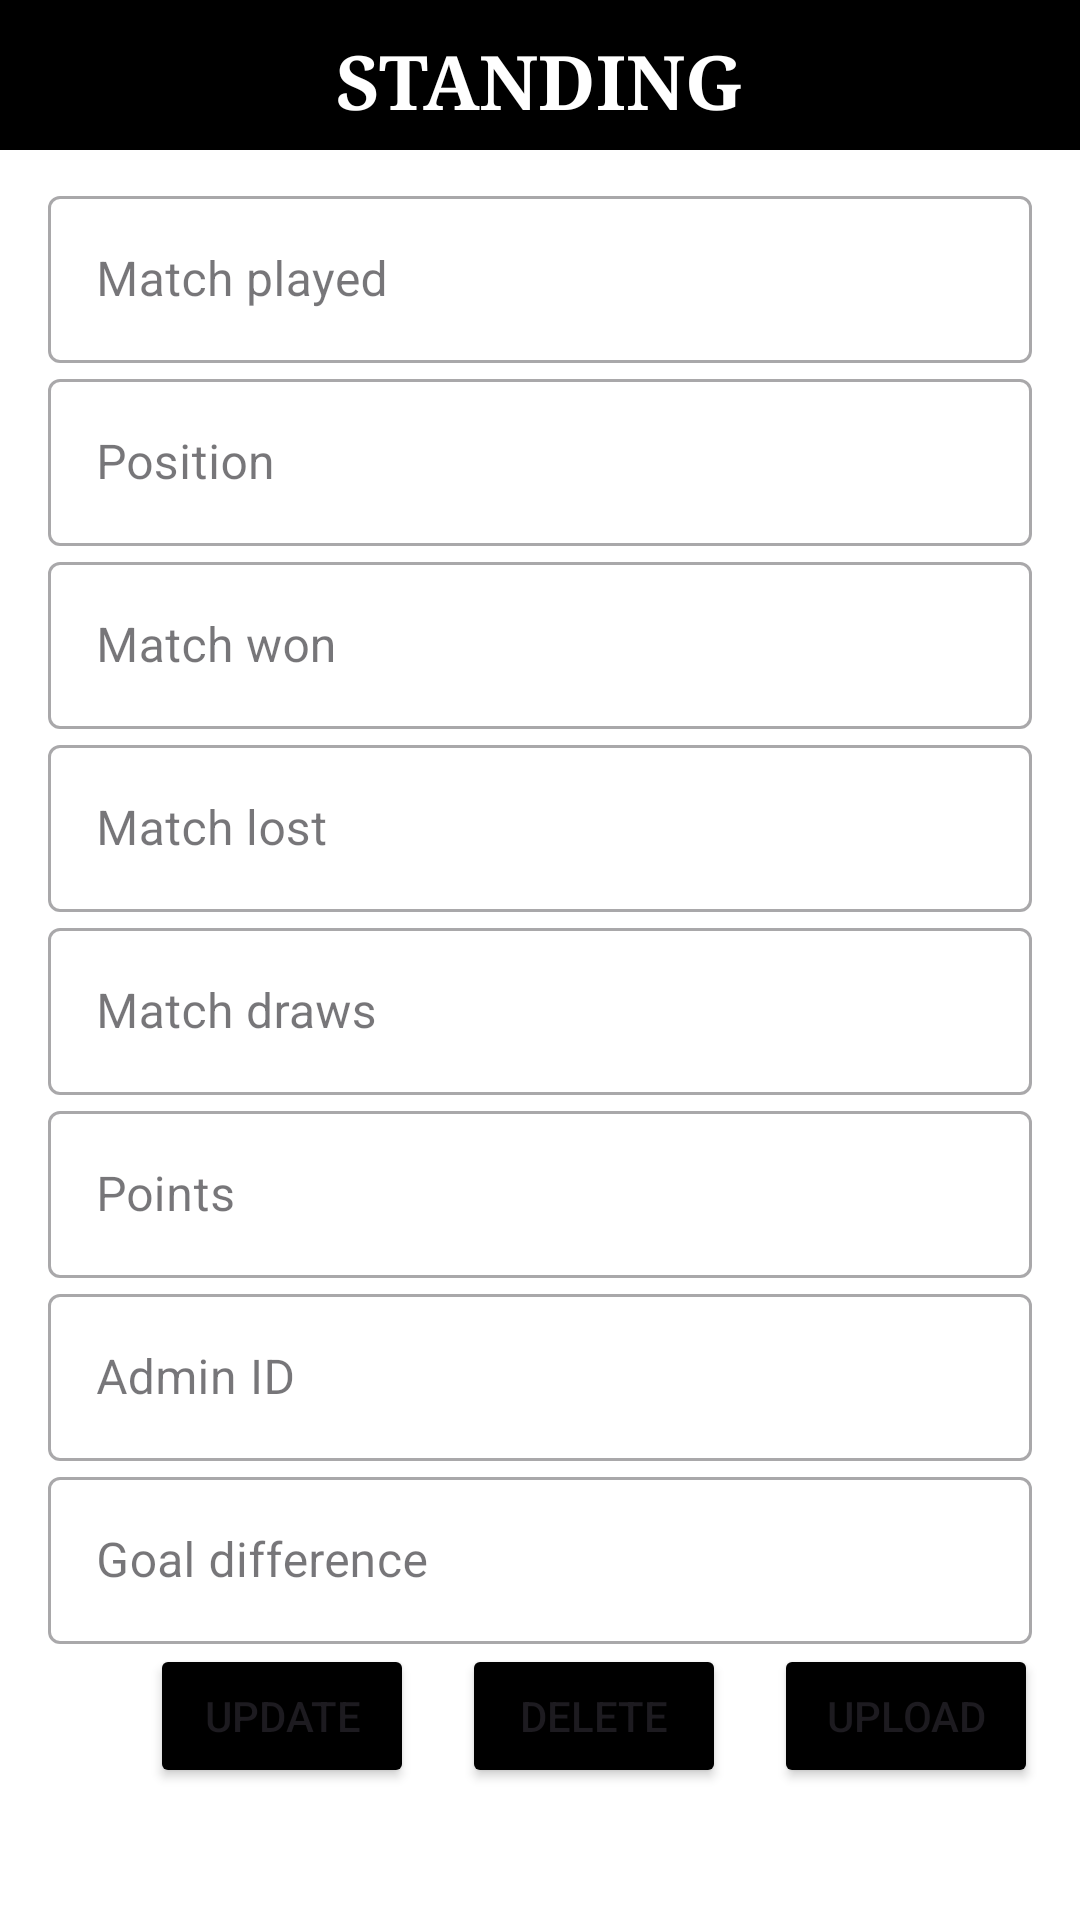

Produce the Android XML layout that renders to this screen, including the resource entries it uses.
<!-- AndroidManifest.xml: application theme Theme.Cive_Field_Cup -->
<!-- res/layout/fragment_standing.xml -->
<?xml version="1.0" encoding="utf-8"?>
<LinearLayout xmlns:android="http://schemas.android.com/apk/res/android"
    xmlns:tools="http://schemas.android.com/tools"
    android:layout_width="match_parent"
    android:layout_height="match_parent"
    android:background="@color/white"
    android:orientation="vertical"
    tools:context=".StandingFragment">

    <LinearLayout
        android:layout_width="match_parent"
        android:layout_height="50dp"
        android:background="@color/black"
        android:orientation="vertical">

        <TextView
            android:layout_width="wrap_content"
            android:layout_height="match_parent"
            android:text="STANDING"
            android:layout_gravity="center"
            android:textColor="@color/white"
            android:padding="10dp"
            android:textStyle="bold"
            android:textSize="25sp"
            android:fontFamily="serif"
            tools:ignore="HardcodedText" />

    </LinearLayout>


    <com.google.android.material.textfield.TextInputLayout
        android:layout_width="match_parent"
        android:layout_height="wrap_content"
        android:layout_marginTop="10dp"
        style="@style/Widget.MaterialComponents.TextInputLayout.OutlinedBox"
        android:id="@+id/standing_match_played">

        <com.google.android.material.textfield.TextInputEditText
            android:layout_width="match_parent"
            android:layout_height="wrap_content"
            android:hint="Match played"
            android:layout_marginLeft="16sp"
            android:layout_marginRight="16sp"
            android:inputType="text"
            tools:ignore="HardcodedText,TextContrastCheck,VisualLintTextFieldSize">

        </com.google.android.material.textfield.TextInputEditText>
    </com.google.android.material.textfield.TextInputLayout>

    <com.google.android.material.textfield.TextInputLayout
        android:layout_width="match_parent"
        android:layout_height="wrap_content"
        style="@style/Widget.MaterialComponents.TextInputLayout.OutlinedBox"
        android:id="@+id/standing_position">

        <com.google.android.material.textfield.TextInputEditText
            android:layout_width="match_parent"
            android:layout_height="wrap_content"
            android:hint="Position"
            android:layout_marginRight="16sp"
            android:layout_marginLeft="16sp"
            android:inputType="text"
            tools:ignore="HardcodedText,TextContrastCheck,VisualLintTextFieldSize">

        </com.google.android.material.textfield.TextInputEditText>
    </com.google.android.material.textfield.TextInputLayout>

    <com.google.android.material.textfield.TextInputLayout
        android:layout_width="match_parent"
        android:layout_height="wrap_content"
        style="@style/Widget.MaterialComponents.TextInputLayout.OutlinedBox"
        android:id="@+id/standing_match_won">

        <com.google.android.material.textfield.TextInputEditText
            android:layout_width="match_parent"
            android:layout_height="wrap_content"
            android:layout_marginLeft="16sp"
            android:layout_marginRight="16sp"
            android:hint="Match won"
            android:inputType="text"
            tools:ignore="HardcodedText,TextContrastCheck,VisualLintTextFieldSize">

        </com.google.android.material.textfield.TextInputEditText>
    </com.google.android.material.textfield.TextInputLayout>

    <com.google.android.material.textfield.TextInputLayout
        android:layout_width="match_parent"
        android:layout_height="wrap_content"
        style="@style/Widget.MaterialComponents.TextInputLayout.OutlinedBox"
        android:id="@+id/standing_match_lost">

        <com.google.android.material.textfield.TextInputEditText
            android:layout_width="match_parent"
            android:layout_height="wrap_content"
            android:layout_marginRight="16sp"
            android:layout_marginLeft="16sp"
            android:hint="Match lost"
            android:inputType="text"
            tools:ignore="HardcodedText,TextContrastCheck,VisualLintTextFieldSize">

        </com.google.android.material.textfield.TextInputEditText>
    </com.google.android.material.textfield.TextInputLayout>

    <com.google.android.material.textfield.TextInputLayout
        android:layout_width="match_parent"
        android:layout_height="wrap_content"
        style="@style/Widget.MaterialComponents.TextInputLayout.OutlinedBox"
        android:id="@+id/standing_match_draws">

        <com.google.android.material.textfield.TextInputEditText
            android:layout_width="match_parent"
            android:layout_height="wrap_content"
            android:layout_marginLeft="16sp"
            android:layout_marginRight="16sp"
            android:hint="Match draws"
            android:inputType="textEmailAddress"
            tools:ignore="HardcodedText,TextContrastCheck,VisualLintTextFieldSize">

        </com.google.android.material.textfield.TextInputEditText>
    </com.google.android.material.textfield.TextInputLayout>

    <com.google.android.material.textfield.TextInputLayout
        android:layout_width="match_parent"
        android:layout_height="wrap_content"
        style="@style/Widget.MaterialComponents.TextInputLayout.OutlinedBox"
        android:id="@+id/standing_points">

        <com.google.android.material.textfield.TextInputEditText
            android:layout_width="match_parent"
            android:layout_height="wrap_content"
            android:hint="Points"
            android:layout_marginRight="16sp"
            android:layout_marginLeft="16sp"
            android:inputType="text"
            tools:ignore="HardcodedText,TextContrastCheck,VisualLintTextFieldSize">

        </com.google.android.material.textfield.TextInputEditText>
    </com.google.android.material.textfield.TextInputLayout>

    <com.google.android.material.textfield.TextInputLayout
        android:layout_width="match_parent"
        android:layout_height="wrap_content"
        style="@style/Widget.MaterialComponents.TextInputLayout.OutlinedBox"
        android:id="@+id/standing_admin_id">

        <com.google.android.material.textfield.TextInputEditText
            android:layout_width="match_parent"
            android:layout_height="wrap_content"
            android:hint="Admin ID"
            android:layout_marginRight="16sp"
            android:layout_marginLeft="16sp"
            android:inputType="text"
            tools:ignore="HardcodedText,TextContrastCheck,VisualLintTextFieldSize">

        </com.google.android.material.textfield.TextInputEditText>
    </com.google.android.material.textfield.TextInputLayout>

    <com.google.android.material.textfield.TextInputLayout
        android:layout_width="match_parent"
        android:layout_height="wrap_content"
        style="@style/Widget.MaterialComponents.TextInputLayout.OutlinedBox"
        android:id="@+id/standing_goal_difference">

        <com.google.android.material.textfield.TextInputEditText
            android:layout_width="match_parent"
            android:layout_height="wrap_content"
            android:hint="Goal difference"
            android:layout_marginRight="16sp"
            android:layout_marginLeft="16sp"
            android:inputType="text"
            tools:ignore="HardcodedText,TextContrastCheck,VisualLintTextFieldSize">

        </com.google.android.material.textfield.TextInputEditText>
    </com.google.android.material.textfield.TextInputLayout>


    <LinearLayout
        android:layout_width="match_parent"
        android:layout_height="wrap_content"
        android:orientation="horizontal">
        <Button
            android:id="@+id/standing_update"
            android:layout_width="wrap_content"
            android:layout_height="wrap_content"
            android:text="Update"
            android:layout_marginLeft="50sp"
            android:backgroundTint="@color/black"
            tools:ignore="ButtonStyle,HardcodedText,RtlHardcoded" />

        <Button
            android:id="@+id/standing_delete"
            android:layout_width="wrap_content"
            android:layout_height="wrap_content"
            android:text="Delete"
            android:layout_marginLeft="16sp"
            android:backgroundTint="@color/black"
            tools:ignore="ButtonStyle,HardcodedText,RtlHardcoded" />

        <Button
            android:id="@+id/standing_edit"
            android:layout_width="wrap_content"
            android:layout_height="wrap_content"
            android:text="Upload"
            android:layout_marginLeft="16sp"
            android:backgroundTint="@color/black"
            tools:ignore="ButtonStyle,HardcodedText,RtlHardcoded" />

    </LinearLayout>


</LinearLayout>
<!-- resources referenced by this layout -->
<resources>
  <style name="Theme.Cive_Field_Cup" parent="Base.Theme.Cive_Field_Cup" />
  <style name="Base.Theme.Cive_Field_Cup" parent="Theme.Material3.DayNight.NoActionBar">
          
          
      </style>
  <!-- not gathered from this repository: default colours our renderer supplied (Android Studio template values) -->
  <color name="black">#FF000000</color>
  <color name="white">#FFFFFFFF</color>
</resources>
